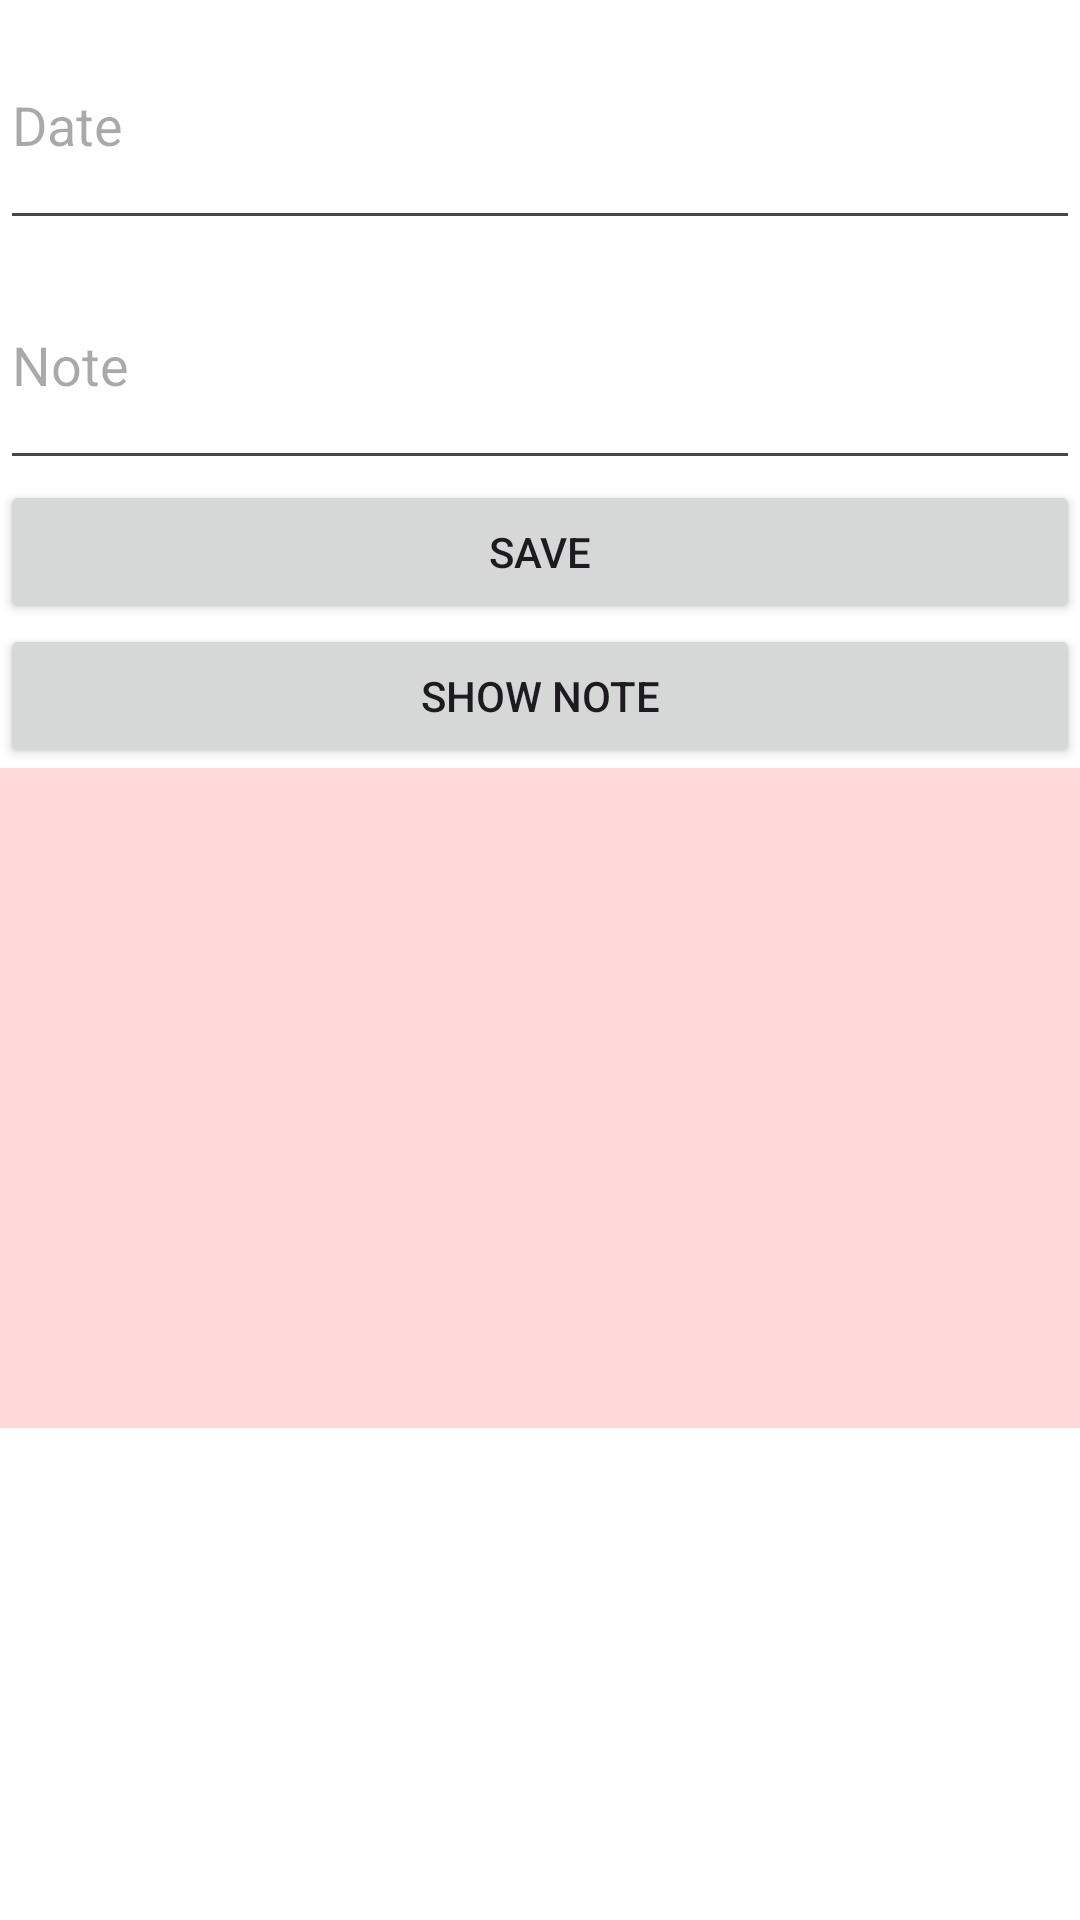

Android layout source for this screen:
<!-- AndroidManifest.xml: application theme Theme.FinalExamPrep -->
<!-- res/layout/fragment_page2.xml -->
<?xml version="1.0" encoding="utf-8"?>
<FrameLayout xmlns:android="http://schemas.android.com/apk/res/android"
    xmlns:tools="http://schemas.android.com/tools"
    android:layout_width="match_parent"
    android:layout_height="match_parent"
    tools:context=".Page2"
    android:background="#FFFFFF">

    <LinearLayout
        android:layout_width="match_parent"
        android:layout_height="match_parent"
        android:orientation="vertical">

        <EditText
            android:id="@+id/date"
            android:layout_width="match_parent"
            android:layout_height="80dp"
            android:hint="Date"
            />

        <EditText
            android:id="@+id/note"
            android:layout_width="match_parent"
            android:layout_height="80dp"
            android:hint="Note"
            />

        <Button
            android:id="@+id/saveBtn"
            android:layout_width="match_parent"
            android:layout_height="wrap_content"
            android:text="Save"/>

        <Button
            android:id="@+id/showBtn"
            android:layout_width="match_parent"
            android:layout_height="wrap_content"
            android:text="Show note"/>

        <ListView
            android:background="#FFD9D9"
            android:id="@+id/noteList"
            android:layout_width="match_parent"
            android:layout_height="220dp" />

    </LinearLayout>



</FrameLayout>
<!-- resources referenced by this layout -->
<resources>
  <style name="Theme.FinalExamPrep" parent="Base.Theme.FinalExamPrep" />
  <style name="Base.Theme.FinalExamPrep" parent="Theme.Material3.DayNight.NoActionBar">
          
          
      </style>
</resources>
